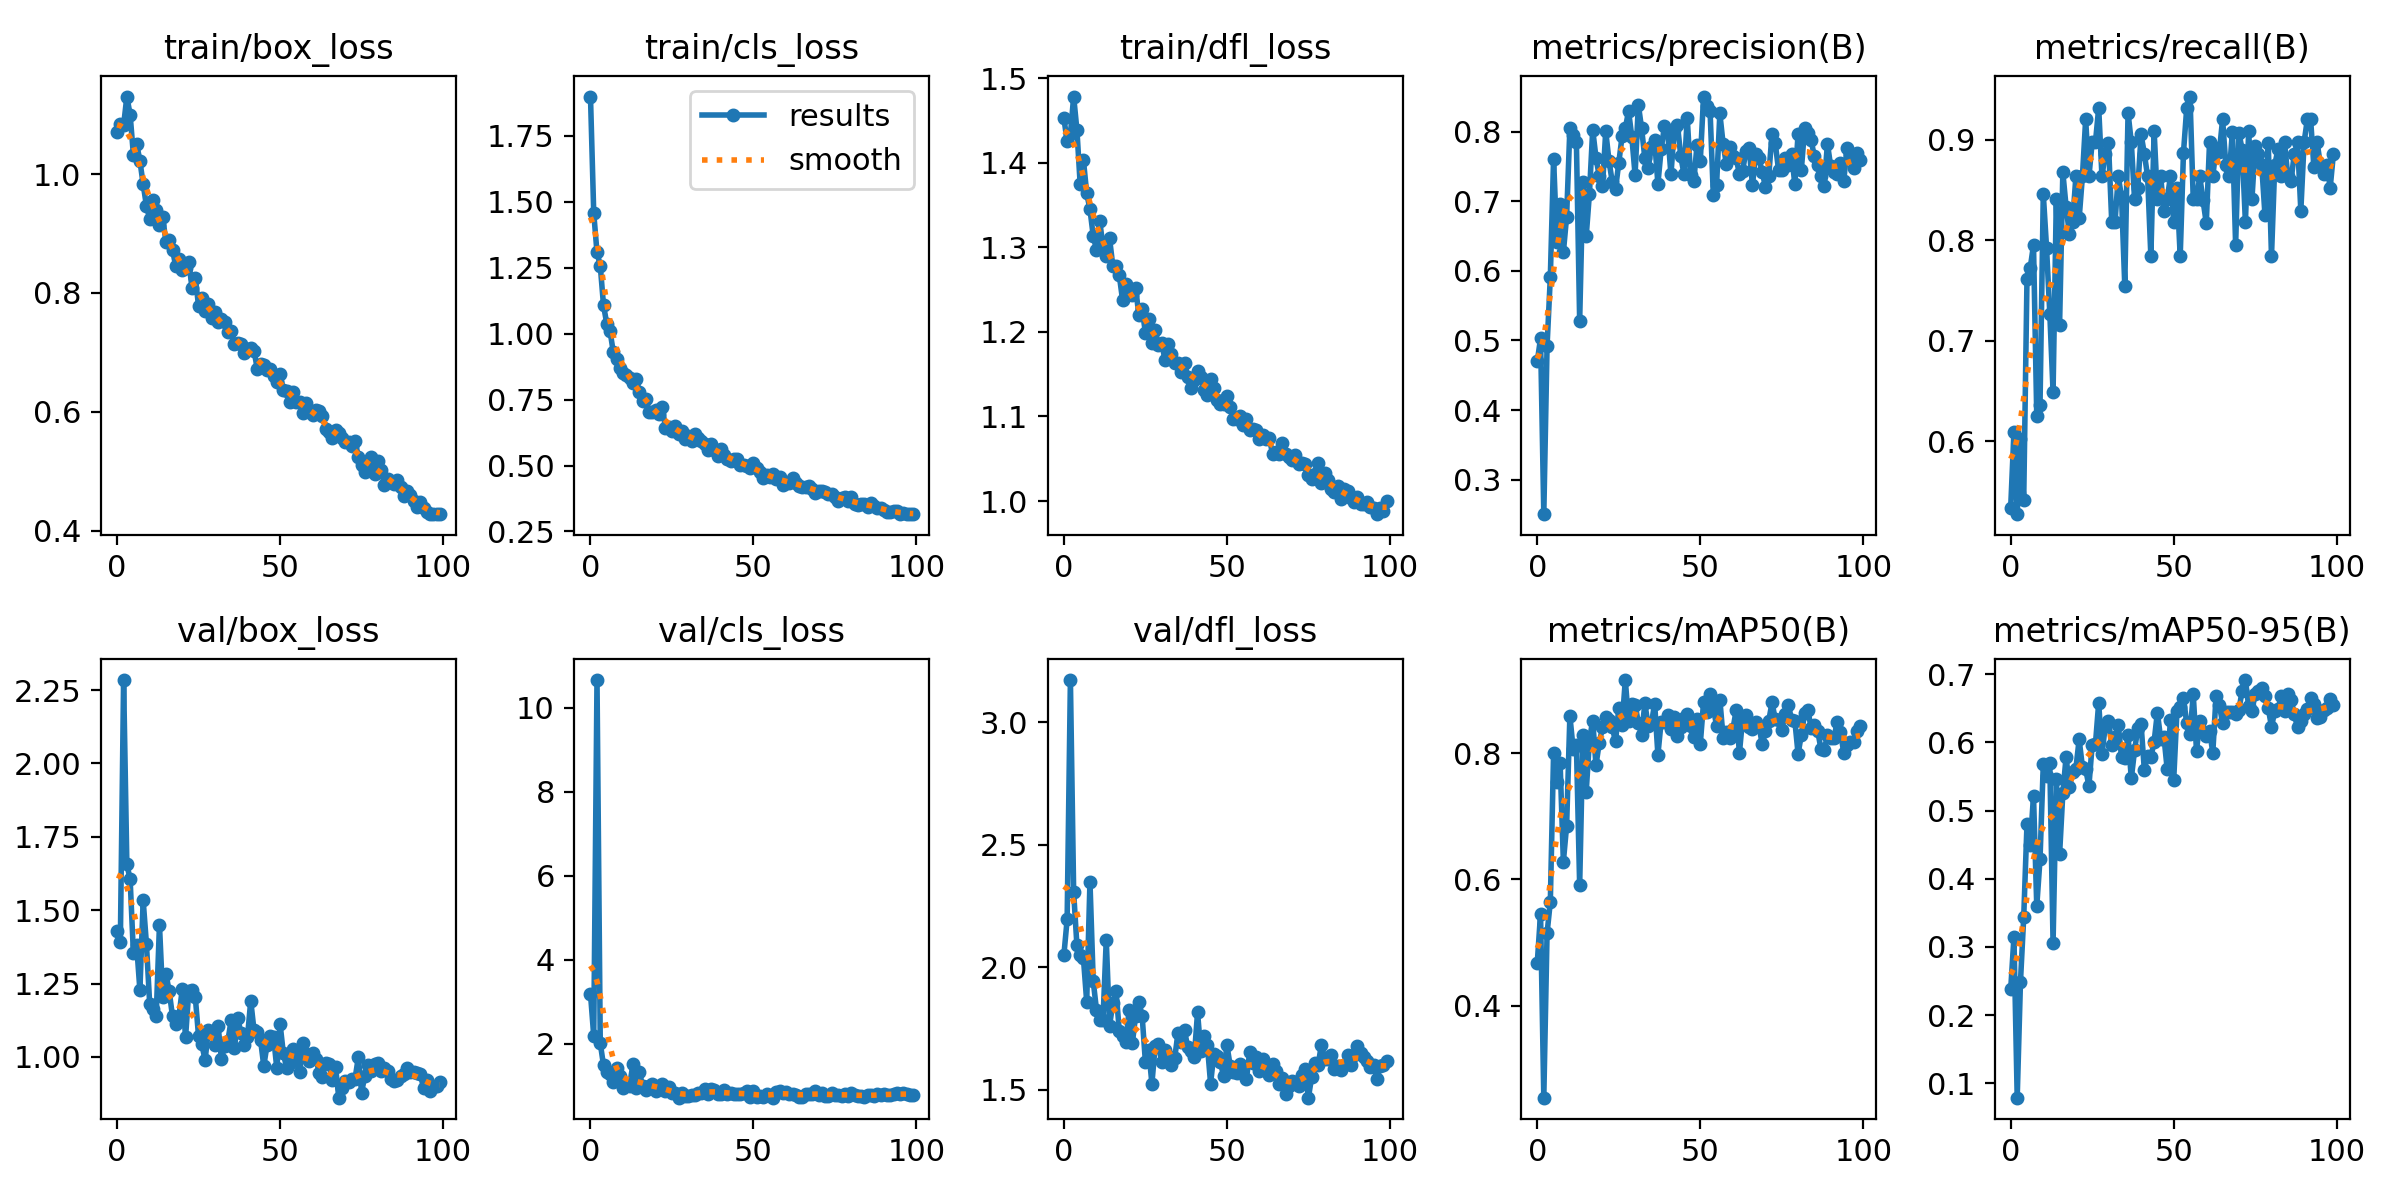

Data behind this chart, as committed beside it:
epoch, train/box_loss, train/cls_loss, train/dfl_loss, metrics/precision(B), metrics/recall(B), metrics/mAP50(B), metrics/mAP50-95(B), val/box_loss, val/cls_loss, val/dfl_loss, lr/pg0, lr/pg1, lr/pg2
0, 1.071, 1.899, 1.453, 0.4699, 0.5341, 0.4681, 0.2377, 1.431, 3.186, 2.05, 0.0006557, 0.0006557, 0.0006557
1, 1.085, 1.457, 1.425, 0.503, 0.6096, 0.5452, 0.3144, 1.392, 2.179, 2.195, 0.001309, 0.001309, 0.001309
2, 1.082, 1.308, 1.433, 0.2504, 0.5276, 0.2542, 0.07904, 2.284, 10.66, 3.173, 0.00195, 0.00195, 0.00195
3, 1.13, 1.258, 1.478, 0.4921, 0.6023, 0.5146, 0.2488, 1.656, 2.008, 2.306, 0.001941, 0.001941, 0.001941
4, 1.1, 1.107, 1.439, 0.591, 0.5419, 0.5642, 0.3438, 1.606, 1.482, 2.089, 0.001941, 0.001941, 0.001941
5, 1.033, 1.038, 1.374, 0.7616, 0.7614, 0.7998, 0.4801, 1.355, 1.331, 2.052, 0.001921, 0.001921, 0.001921
6, 1.051, 1.01, 1.403, 0.6419, 0.7727, 0.7538, 0.4493, 1.381, 1.264, 2.036, 0.001901, 0.001901, 0.001901
7, 1.022, 0.9298, 1.364, 0.6967, 0.7954, 0.7847, 0.5217, 1.228, 1.085, 1.859, 0.001881, 0.001881, 0.001881
8, 0.9828, 0.9053, 1.345, 0.6267, 0.625, 0.628, 0.3599, 1.534, 1.418, 2.35, 0.001861, 0.001861, 0.001861
9, 0.9465, 0.8683, 1.314, 0.6782, 0.6364, 0.6848, 0.4288, 1.386, 1.232, 1.944, 0.001842, 0.001842, 0.001842
10, 0.925, 0.8511, 1.297, 0.8054, 0.8463, 0.8588, 0.5678, 1.181, 0.9442, 1.826, 0.001822, 0.001822, 0.001822
11, 0.9568, 0.8431, 1.331, 0.7949, 0.7928, 0.8067, 0.5508, 1.163, 1.02, 1.784, 0.001802, 0.001802, 0.001802
12, 0.9398, 0.833, 1.3, 0.7848, 0.7273, 0.8129, 0.57, 1.14, 0.9955, 1.785, 0.001782, 0.001782, 0.001782
13, 0.9143, 0.813, 1.29, 0.5283, 0.6492, 0.5903, 0.3055, 1.45, 1.502, 2.112, 0.001762, 0.001762, 0.001762
14, 0.9272, 0.8285, 1.311, 0.7279, 0.8409, 0.8285, 0.5458, 1.204, 0.9342, 1.759, 0.001743, 0.001743, 0.001743
15, 0.8852, 0.7801, 1.278, 0.6496, 0.7162, 0.738, 0.4356, 1.282, 1.313, 1.853, 0.001723, 0.001723, 0.001723
16, 0.889, 0.7465, 1.278, 0.7112, 0.8677, 0.8206, 0.5257, 1.223, 0.9907, 1.903, 0.001703, 0.001703, 0.001703
17, 0.8728, 0.7522, 1.267, 0.8029, 0.8335, 0.8514, 0.5787, 1.138, 0.9053, 1.739, 0.001683, 0.001683, 0.001683
18, 0.8446, 0.7026, 1.238, 0.763, 0.8068, 0.781, 0.5347, 1.111, 0.9943, 1.718, 0.001663, 0.001663, 0.001663
19, 0.8572, 0.7022, 1.256, 0.7363, 0.8182, 0.8155, 0.5559, 1.141, 1.029, 1.694, 0.001644, 0.001644, 0.001644
20, 0.8392, 0.7107, 1.25, 0.7215, 0.8636, 0.8407, 0.5616, 1.232, 0.8787, 1.825, 0.001624, 0.001624, 0.001624
21, 0.8415, 0.6962, 1.244, 0.8007, 0.8218, 0.8567, 0.6042, 1.066, 0.9971, 1.688, 0.001604, 0.001604, 0.001604
22, 0.852, 0.7234, 1.252, 0.7579, 0.8636, 0.8516, 0.5642, 1.226, 1.031, 1.802, 0.001584, 0.001584, 0.001584
23, 0.8078, 0.6428, 1.22, 0.7279, 0.9204, 0.8406, 0.5606, 1.227, 0.8737, 1.858, 0.001564, 0.001564, 0.001564
24, 0.8255, 0.6474, 1.227, 0.7177, 0.8636, 0.8183, 0.536, 1.203, 0.9735, 1.802, 0.001545, 0.001545, 0.001545
25, 0.778, 0.6324, 1.199, 0.7554, 0.8977, 0.8712, 0.5966, 1.07, 0.8225, 1.613, 0.001525, 0.001525, 0.001525
26, 0.7923, 0.6497, 1.215, 0.7933, 0.8977, 0.8445, 0.5975, 1.043, 0.8209, 1.663, 0.001505, 0.001505, 0.001505
27, 0.769, 0.6213, 1.187, 0.8048, 0.9318, 0.9156, 0.658, 0.9886, 0.7116, 1.524, 0.001485, 0.001485, 0.001485
28, 0.7811, 0.6322, 1.202, 0.8299, 0.8636, 0.8505, 0.5822, 1.093, 0.8118, 1.678, 0.001465, 0.001465, 0.001465
29, 0.7579, 0.599, 1.185, 0.7924, 0.8864, 0.8769, 0.6235, 1.081, 0.7462, 1.685, 0.001446, 0.001446, 0.001446
30, 0.7673, 0.6124, 1.187, 0.7381, 0.897, 0.8765, 0.6317, 1.04, 0.7616, 1.611, 0.001426, 0.001426, 0.001426
31, 0.7505, 0.5938, 1.167, 0.8389, 0.8182, 0.8481, 0.5967, 1.105, 0.7834, 1.66, 0.001406, 0.001406, 0.001406
32, 0.7557, 0.6202, 1.185, 0.8048, 0.8182, 0.8285, 0.6085, 0.9938, 0.7858, 1.636, 0.001386, 0.001386, 0.001386
33, 0.7508, 0.6027, 1.174, 0.7619, 0.8636, 0.879, 0.6255, 1.037, 0.8142, 1.599, 0.001366, 0.001366, 0.001366
34, 0.7351, 0.5933, 1.163, 0.7481, 0.8435, 0.843, 0.5784, 1.056, 0.8333, 1.629, 0.001347, 0.001347, 0.001347
35, 0.7362, 0.5799, 1.164, 0.7776, 0.7548, 0.8463, 0.5767, 1.126, 0.9268, 1.731, 0.001327, 0.001327, 0.001327
36, 0.7139, 0.5606, 1.153, 0.7876, 0.927, 0.8784, 0.61, 1.029, 0.8008, 1.696, 0.001307, 0.001307, 0.001307
37, 0.7151, 0.5822, 1.164, 0.7251, 0.8977, 0.7973, 0.5472, 1.133, 0.9166, 1.742, 0.001287, 0.001287, 0.001287
38, 0.7137, 0.5608, 1.147, 0.7749, 0.8409, 0.8499, 0.5881, 1.081, 0.8945, 1.672, 0.001267, 0.001267, 0.001267
39, 0.6989, 0.5378, 1.134, 0.8077, 0.8523, 0.8494, 0.6208, 1.042, 0.8058, 1.659, 0.001248, 0.001248, 0.001248
40, 0.7057, 0.5633, 1.144, 0.7994, 0.9054, 0.86, 0.6261, 1.068, 0.7961, 1.633, 0.001228, 0.001228, 0.001228
41, 0.708, 0.5407, 1.154, 0.7387, 0.8864, 0.8382, 0.5594, 1.192, 0.8941, 1.815, 0.001208, 0.001208, 0.001208
42, 0.7032, 0.5245, 1.147, 0.8024, 0.8636, 0.8565, 0.5799, 1.091, 0.8024, 1.656, 0.001188, 0.001188, 0.001188
43, 0.6724, 0.5168, 1.131, 0.8097, 0.7841, 0.8271, 0.5778, 1.085, 0.8135, 1.719, 0.001168, 0.001168, 0.001168
44, 0.6798, 0.5248, 1.126, 0.7656, 0.9091, 0.8405, 0.6011, 1.058, 0.7906, 1.684, 0.001149, 0.001149, 0.001149
45, 0.6794, 0.5232, 1.144, 0.7387, 0.8409, 0.8549, 0.6436, 0.969, 0.8071, 1.524, 0.001129, 0.001129, 0.001129
46, 0.6713, 0.5035, 1.134, 0.8197, 0.8636, 0.8617, 0.6055, 1.042, 0.8105, 1.646, 0.001109, 0.001109, 0.001109
47, 0.6723, 0.5012, 1.12, 0.7379, 0.8296, 0.8432, 0.6085, 1.071, 0.8205, 1.639, 0.001089, 0.001089, 0.001089
48, 0.6606, 0.4994, 1.114, 0.7287, 0.8409, 0.8251, 0.5611, 1.069, 0.8722, 1.612, 0.001069, 0.001069, 0.001069
49, 0.6504, 0.4905, 1.115, 0.7808, 0.8636, 0.854, 0.6326, 0.9607, 0.7339, 1.555, 0.00105, 0.00105, 0.00105
50, 0.6632, 0.508, 1.125, 0.758, 0.8186, 0.8143, 0.5443, 1.112, 0.865, 1.682, 0.00103, 0.00103, 0.00103
51, 0.6365, 0.4895, 1.111, 0.8506, 0.8523, 0.8802, 0.6452, 1.012, 0.7385, 1.598, 0.00101, 0.00101, 0.00101
52, 0.6348, 0.4769, 1.097, 0.8365, 0.7841, 0.8652, 0.6515, 0.9631, 0.7426, 1.571, 0.0009902, 0.0009902, 0.0009902
53, 0.6173, 0.4519, 1.097, 0.8299, 0.8872, 0.8927, 0.6651, 0.9805, 0.7271, 1.567, 0.0009704, 0.0009704, 0.0009704
54, 0.6335, 0.4645, 1.1, 0.7084, 0.9318, 0.8712, 0.6278, 1.027, 0.7882, 1.603, 0.0009506, 0.0009506, 0.0009506
55, 0.617, 0.4568, 1.09, 0.7237, 0.9432, 0.8433, 0.6115, 0.9921, 0.7569, 1.592, 0.0009308, 0.0009308, 0.0009308
56, 0.6161, 0.4661, 1.097, 0.8263, 0.8409, 0.8847, 0.6703, 0.9477, 0.7113, 1.544, 0.000911, 0.000911, 0.000911
57, 0.598, 0.4476, 1.084, 0.7827, 0.8409, 0.8245, 0.5877, 1.048, 0.8411, 1.654, 0.0008912, 0.0008912, 0.0008912
58, 0.6142, 0.4551, 1.085, 0.7532, 0.8636, 0.8335, 0.6309, 1.01, 0.8587, 1.609, 0.0008714, 0.0008714, 0.0008714
59, 0.6011, 0.4267, 1.084, 0.7787, 0.8398, 0.8235, 0.615, 0.9866, 0.825, 1.633, 0.0008516, 0.0008516, 0.0008516
... 40 more rows
